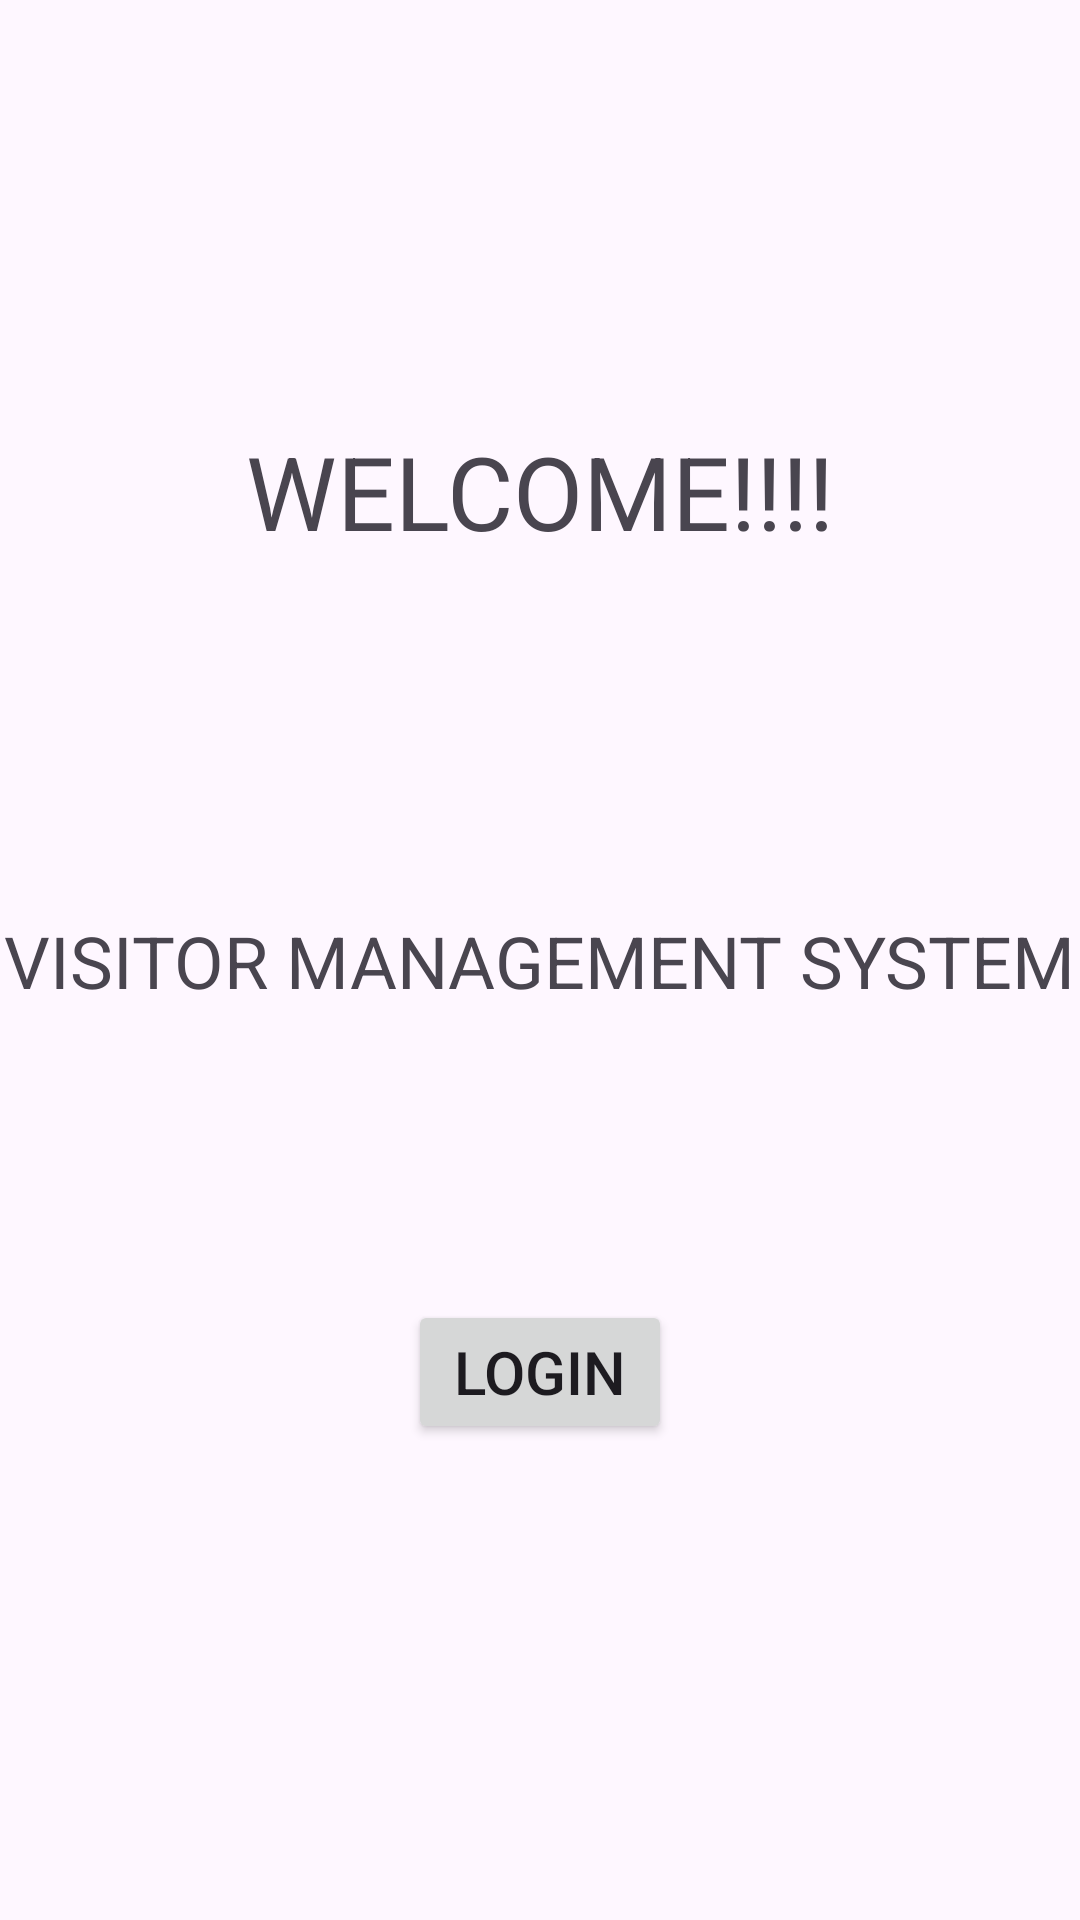

Produce the Android XML layout that renders to this screen, including the resource entries it uses.
<!-- AndroidManifest.xml: application theme Theme.S23010358DesignProject -->
<!-- res/layout/activity_main.xml -->
<?xml version="1.0" encoding="utf-8"?>
<androidx.constraintlayout.widget.ConstraintLayout xmlns:android="http://schemas.android.com/apk/res/android"
    xmlns:app="http://schemas.android.com/apk/res-auto"
    xmlns:tools="http://schemas.android.com/tools"
    android:id="@+id/txt01"
    android:layout_width="match_parent"
    android:layout_height="match_parent"
    android:textAlignment="center"
    tools:context=".MainActivity">

    <TextView
        android:id="@+id/textView5"
        android:layout_width="wrap_content"
        android:layout_height="wrap_content"
        android:text="@string/welcome"
        android:textSize="34sp"
        app:layout_constraintBottom_toBottomOf="parent"
        app:layout_constraintEnd_toEndOf="parent"
        app:layout_constraintStart_toStartOf="parent"
        app:layout_constraintTop_toTopOf="parent"
        app:layout_constraintVertical_bias="0.237" />

    <TextView
        android:id="@+id/textView8"
        android:layout_width="wrap_content"
        android:layout_height="wrap_content"
        android:text="@string/visitor_management_system"
        android:textSize="24sp"
        app:layout_constraintBottom_toBottomOf="parent"
        app:layout_constraintEnd_toEndOf="parent"
        app:layout_constraintStart_toStartOf="parent"
        app:layout_constraintTop_toTopOf="parent" />

    <Button
        android:id="@+id/btn01"
        android:layout_width="wrap_content"
        android:layout_height="wrap_content"
        android:text="@string/login"
        android:textSize="20sp"
        app:layout_constraintBottom_toBottomOf="parent"
        app:layout_constraintEnd_toEndOf="parent"
        app:layout_constraintStart_toStartOf="parent"
        app:layout_constraintTop_toTopOf="parent"
        app:layout_constraintVertical_bias="0.732" />


</androidx.constraintlayout.widget.ConstraintLayout>
<!-- resources referenced by this layout -->
<resources>
  <string name="login">LOGIN</string>
  <string name="visitor_management_system">VISITOR MANAGEMENT SYSTEM</string>
  <string name="welcome">WELCOME!!!!</string>
  <style name="Theme.S23010358DesignProject" parent="Base.Theme.S23010358DesignProject" />
  <style name="Base.Theme.S23010358DesignProject" parent="Theme.Material3.DayNight.NoActionBar">
          
          
      </style>
</resources>
